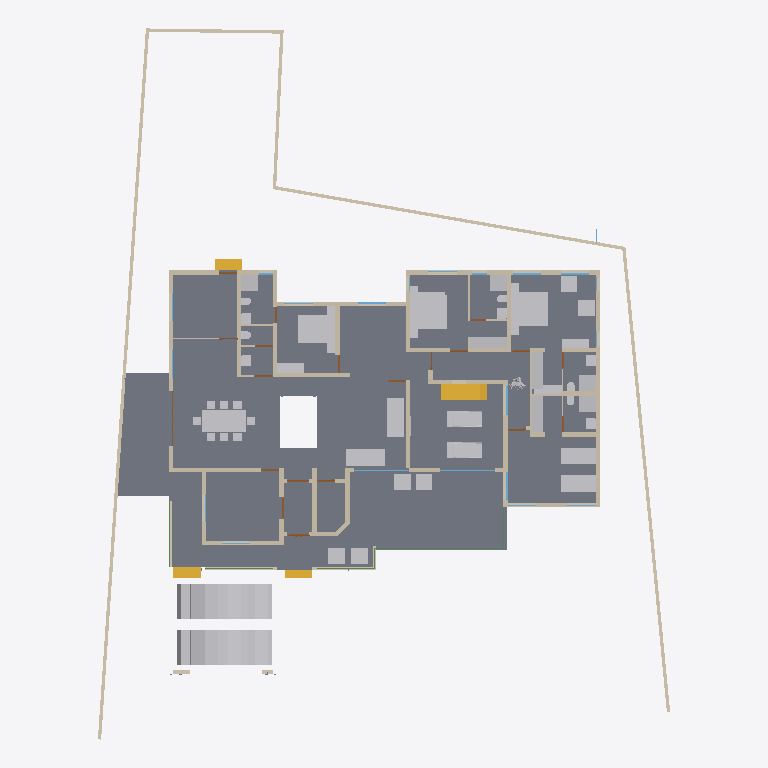
Plan cut of the same IFC building model at storey 'GF' (level 0.45 m, cut at 1.85 m), seen from above with north up, elements coloured by IFC class: 50 walls (beige), 46 other elements (light grey), 18 doors (brown), 8 windows (light blue), 5 beams (green), 4 stair flights (yellow), 1 slab (grey). Cut surfaces are drawn darker.
Extent 31.2 m × 38.7 m × 8.4 m (x, y, z). Storeys (5): 00 at 0.00 m; GF at 0.45 m; GF Lintel at 2.10 m; FF at 3.45 m; FFtop at 5.70 m. Elements (347): 114 IfcBeam, 61 IfcWall, 60 IfcColumn, 29 IfcFurniture, 24 IfcWindow, 22 IfcDoor, 14 IfcSanitaryTerminal, 6 IfcRailing, 5 IfcStairFlight, 3 IfcFurnishingElement, 3 IfcSlab, 2 IfcCovering.

HEADER;
FILE_DESCRIPTION(('ViewDefinition[DesignTransferView]'),'2;1');
FILE_NAME('Sreekesh.ifc','2025-01-03T21:26:28+05:30',(),(),'IfcOpenShell 0.8.0','Bonsai 0.8.0','Nobody');
FILE_SCHEMA(('IFC4X3'));
ENDSEC;
DATA;
#1=IFCPROJECT('0aPvmvJuf5owphcfiKWAsN',$,'My Project',$,$,$,$,(#14,#26),#9);
#30=IFCSITE('3jTVXq97zE2OZTfzZH9iYT',$,'My Site',$,$,#53,$,$,$,$,$,$,$,$);
#65094=IFCSITE('2fYgYmrKX9qBU4UTrnxcjg',$,'Site',$,$,#83311,#65100,$,$,$,$,$,$,$);
#36=IFCBUILDING('3Bt1MypEf4fuqFfshm9kTs',$,'My Building',$,$,#59,$,$,$,$,$,$);
#42=IFCBUILDINGSTOREY('3Yt8GBe1vE1Byt_$JKaQnQ',$,'GF',$,$,#7313,$,$,$,$);
#8023=IFCBUILDINGSTOREY('3LNq90aff4Xhn4xfthWyFx',$,'00',$,$,#8039,$,$,$,$);
#71986=IFCBUILDINGSTOREY('1ZF$IMkzjA5efl8XVVA8ry',$,'FFtop',$,$,#72046,$,$,$,$);
#72129=IFCBUILDINGSTOREY('1Nt2vvvNTB5u0X$NIke4ti',$,'GF Lintel',$,$,#72420,$,$,$,$);
#83382=IFCBUILDINGSTOREY('2do7yjy$r1eOSN7_GxsK9f',$,'FF',$,$,#83409,$,$,$,$);
#4965=IFCSLAB('05XQefoFT1EQ6Gbva0q3wM',$,'Slab',$,$,#7428,#4980,$,$);
#70155=IFCVEHICLE('3fs_92XJnE9xh12t4cEAUA',$,'Vehicle',$,$,#70206,#70187,$,$);
#70207=IFCVEHICLE('2N2SaymR18avUbv9QzvNW9',$,'Vehicle',$,$,#70244,#70220,$,$);
#65878=IFCWALL('1RxXXtAKb3$uqm3spal5Ab',$,'Wall.049',$,$,#68531,#65884,$,$);
#66022=IFCWALL('2FUeR5sFb9uwjJGdeVWABU',$,'Wall',$,$,#68474,#66028,$,$);
#33073=IFCFURNITURE('1R50XvKDL8EfbTnGY_njcY',$,'Furniture',$,$,#33273,#33105,$,$);
#35081=IFCFURNITURE('24hcVyXrH4tf35GE4proyw',$,'Furniture',$,$,#87243,#35113,$,$);
#40270=IFCFURNITURE('1aP3zeWsL0ZQXEuRipuWXs',$,'Furniture',$,$,#87248,#40283,$,$);
#65997=IFCWALL('1DC2$ngnnDR8Q9h6mAR0js',$,'Wall',$,$,#68449,#66003,$,$);
#76812=IFCFURNITURE('0TjK6ZDxX03eSWHk61hTjB',$,'Furniture',$,$,#87253,#87231,$,$);
#90359=IFCWALL('3p_Mlr$7n7WPwtZxEevqS4',$,'Wall',$,$,#90403,#90370,$,$);
#3067=IFCWALL('3GZ$skLXf6OgGR8mfLciD_',$,'Wall',$,$,#67007,#3073,$,$);
#42875=IFCSTAIRFLIGHT('2cVz_X6LPDKfjjrhhLysVG',$,'StairFlight.003',$,$,#68993,#42907,$,12,11,0.191666662693024,0.150000005960464,.STRAIGHT.);
#33203=IFCFURNITURE('17qZxJfnjAUwxgeyWuttn3',$,'Furniture',$,$,#34041,#33235,$,$);
#33248=IFCFURNITURE('2bin7WsULDjPeLfYKRFVAv',$,'Furniture',$,$,#39165,#33261,$,$);
#40437=IFCFURNITURE('0T3ErBLYfCbANjLJsek21j',$,'Furniture.012',$,$,#40810,#40450,$,$);
#40382=IFCFURNITURE('3pKgwG2ITCbQ1PcX8XbhFK',$,'Furniture',$,$,#40436,#40414,$,$);
#76538=IFCFURNISHINGELEMENT('1PKXkolUT7L8RJ_W7XPztu',$,'FurnishingElement',$,$,#76837,#76551,$);
#76486=IFCFURNISHINGELEMENT('39PQ2BmvTCd9T$q1eK8eE8',$,'FurnishingElement',$,$,#93688,#76518,$);
#2872=IFCWALL('0VICnwrYLCM9IhHcjSiD9g',$,'Wall',$,$,#67459,#2879,$,$);
#65972=IFCWALL('1ECWXgbZrERf$r6Mue6DMZ',$,'Wall',$,$,#68506,#65978,$,$);
#3520=IFCWALL('1kfIyPN_b4JPSDED46DDvv',$,'Wall',$,$,#67320,#3526,$,$);
#65947=IFCWALL('08s$eE7qfC1vtHJbeTdsNK',$,'Wall',$,$,#68536,#65953,$,$);
#18348=IFCWALL('1c7n2BYDr8yh53xvaRXxqS',$,'Wall',$,$,#19372,#18359,$,$);
#51371=IFCFURNITURE('0yYwZAg3jFQvkxBxQ0MGp1',$,'Furniture',$,$,#74041,#73713,$,$);
#73976=IFCFURNITURE('0_rDbuDo58VxsMmqMXWGXl',$,'Furniture',$,$,#74076,#73989,$,$);
#2959=IFCWALL('3OEI3BHmD4XPtrMwXvI884',$,'Wall',$,$,#22909,#2970,$,$);
#51281=IFCFURNITURE('055N_$xmX9ZQbc0CYFtvE3',$,'Furniture',$,$,#73867,#73671,$,$);
#18016=IFCWALL('2qNYwIywzDnw0eOADeB3_0',$,'Wall',$,$,#28241,#18027,$,$);
#4009=IFCWALL('2lHSG51rHEfeNsY_Rnf304',$,'Wall',$,$,#66732,#4020,$,$);
#18042=IFCWALL('3bhXUDB39FaPZW_NASdZlT',$,'Wall',$,$,#18329,#18053,$,$);
#18672=IFCWALL('0s5YaOi8jF58ocUKtzFB68',$,'Wall',$,$,#28064,#18683,$,$);
#18525=IFCWALL('2nl9frQ2v9fwHEG6jroVG1',$,'Wall',$,$,#65610,#18536,$,$);
#3151=IFCWALL('2frHB1bR9FtP23RXamn7Ko',$,'Wall',$,$,#67068,#3162,$,$);
#18646=IFCWALL('20GHUXbGDFDBHE5XphavUy',$,'Wall',$,$,#93006,#18657,$,$);
#41688=IFCSTAIRFLIGHT('0VcD2gJAfBIuw$lMxDzKKO',$,'StairFlight',$,$,#69411,#41701,$,$,$,$,$,$);
#79990=IFCSTAIRFLIGHT('1DnY2XVefC_QhnIFzju6yh',$,'StairFlight',$,$,#80105,#80003,$,$,$,$,$,$);
#18194=IFCWALL('1AbV9w0nLBfPekv$ii5eki',$,'Wall',$,$,#28370,#18205,$,$);
#18588=IFCWALL('0dH3P3qYrCC8jvNsEw9m9T',$,'Wall',$,$,#35030,#18599,$,$);
#18392=IFCWALL('2Hkjxieqv1Fue5ySQ6NeWL',$,'Wall',$,$,#18393,#18403,$,$);
#4130=IFCWALL('1AvIXg7ED1P9NhJbZDV_E1',$,'Wall',$,$,#69324,#4141,$,$);
#34206=IFCFURNITURE('0Tjm9jror8bPxG689sHAj8',$,'Furniture',$,$,#69621,#34219,$,$);
#34232=IFCFURNITURE('0VTCb1Evn558OH68N69Eaz',$,'Furniture',$,$,#69626,#34245,$,$);
#35844=IFCFURNITURE('18HlnwBc9DnAvKFnG7c4d9',$,'Furniture',$,$,#35869,#35857,$,$);
#35896=IFCFURNITURE('076SYXiXP7jhnOyre$gCoP',$,'Furniture',$,$,#35926,#35909,$,$);
#49886=IFCSANITARYTERMINAL('3H8n0auLrDW9YahhrGvMaA',$,'SanitaryTerminal',$,$,#74046,#49918,$,$);
#50229=IFCSANITARYTERMINAL('1fOwUzmtv9afxOsUQO0pB7',$,'SanitaryTerminal',$,$,#51448,#50242,$,$);
#51057=IFCSANITARYTERMINAL('1TZeRF9t54uwS6h95ZvvLS',$,'SanitaryTerminal',$,$,#51458,#51070,$,$);
#52186=IFCSANITARYTERMINAL('31xwdd6k9ESw7YnQ1LspId',$,'SanitaryTerminal',$,$,#52351,#52199,$,$);
#78352=IFCFURNITURE('3keQdM9i5FJ9JBwmsM_Qg3',$,'Furniture',$,$,#80030,#78365,$,$);
#4072=IFCWALL('0Y3rN168r7Jxb0OqetfU7X',$,'Wall',$,$,#69296,#4083,$,$);
#34185=IFCFURNITURE('2BE9a6LpL91PCj4_J$x9Rr',$,'Furniture',$,$,#35008,#34198,$,$);
#35870=IFCFURNITURE('0zixzxSUv7NBPjkhBn6BwL',$,'Furniture',$,$,#35921,#35883,$,$);
#4400=IFCWALL('2EfOldwLX0nA3x6s$146tT',$,'Wall',$,$,#67391,#4411,$,$);
#4193=IFCWALL('1S26G2gIX1gA7ikyBlvCVo',$,'Wall',$,$,#69277,#4204,$,$);
#23938=IFCWALL('0ZZEq2syzEPfO9qD2AQWDv',$,'Wall',$,$,#24127,#23949,$,$);
#18431=IFCWALL('0_Fa$t1jbFZejYJKQtXQPU',$,'Wall',$,$,#18511,#18442,$,$);
#16913=IFCWALL('3FSYpd1tn9SgCqZ8sPMfkT',$,'Wall',$,$,#27910,#16924,$,$);
#80282=IFCFURNITURE('3InpbPAMj2MBzrSOMYlvHV',$,'Furniture',$,$,#80408,#80295,$,$);
#41614=IFCSTAIRFLIGHT('3mjK21MVj5Wxp88atmNL9l',$,'StairFlight',$,$,#69406,#41646,$,$,$,$,$,$);
#73868=IFCFURNITURE('0sWiAZchD9CQr_lkdFZUTW',$,'Furniture',$,$,#74071,#73942,$,$);
#24001=IFCWALL('3hphgpD2b28xqT53FPskSj',$,'Wall',$,$,#46914,#24012,$,$);
#93824=IFCFURNITURE('3LLXKRYUv9pgNWY6BEEiR8',$,'Furniture',$,$,#93889,#93837,$,$);
#3609=IFCWALL('1vFa_5ie93fAn95Nf1AsPZ',$,'Wall',$,$,#27999,#3615,$,$);
#23777=IFCWALL('1ASg6knUz7cALk6Wf7iLsx',$,'Wall',$,$,#23937,#23788,$,$);
#23640=IFCWALL('0_SaQ7wpHF8PQbZNvLqwvm',$,'Wall',$,$,#67555,#23651,$,$);
#72748=IFCWALL('1UbR72eUH7cw3XKVuvBX9f',$,'Wall',$,$,#76322,#72759,$,$);
#72992=IFCWALL('0nKeLZCI54WeIG0cLfl1fW',$,'Wall',$,$,#73053,#73003,$,$);
#93900=IFCBEAM('0gdpNefCnB7wAvxTxiZvHd',$,'Beam',$,$,#96266,#93911,$,$);
#72848=IFCWALL('2qzh75b3r6CuQdi0PydTsC',$,'Wall',$,$,#94015,#72859,$,$);
#53999=IFCBUILDINGELEMENTPROXY('3RwVatMQ1AwwqrvyM8zo6D',$,'BuildingElementProxy',$,$,#54041,#54031,$,$);
#24504=IFCWALL('2_1GARUmnBv8h1fVKiMUG8',$,'Wall',$,$,#51319,#24515,$,$);
#51397=IFCSANITARYTERMINAL('3twKXpJgX3DQcQMUJPSheZ',$,'SanitaryTerminal',$,$,#74056,#51410,$,$);
#51158=IFCSANITARYTERMINAL('3QJcMKfmH65Aqe43mag0dZ',$,'SanitaryTerminal',$,$,#52336,#51190,$,$);
#51423=IFCSANITARYTERMINAL('18z7FcoXnDNBlGLHlFK4nn',$,'SanitaryTerminal',$,$,#52346,#51436,$,$);
#52207=IFCSANITARYTERMINAL('1n5C8zUKXDff8l5gxkv8r8',$,'SanitaryTerminal',$,$,#52356,#52220,$,$);
#52306=IFCSANITARYTERMINAL('2gt_GNNGfB4AgAa5J8C0HU',$,'SanitaryTerminal',$,$,#52361,#52319,$,$);
#4251=IFCWALL('0Bt3ZVIAf4Xxxu9dLd3uEo',$,'Wall',$,$,#27744,#4262,$,$);
#4282=IFCWALL('3LtaSWCE92ufRXUd3DO8_e',$,'Wall',$,$,#67441,#4293,$,$);
#16824=IFCWALL('22rcD3X5r7MgpdxSZ8ZAiA',$,'Wall',$,$,#16885,#16835,$,$);
#87116=IFCFURNITURE('1K5CC3v$51_RkeRHCfWF1K',$,'Furniture',$,$,#87273,#87129,$,$);
#52254=IFCSANITARYTERMINAL('0CLxKRUfL0sefcecWCHHyo',$,'SanitaryTerminal',$,$,#52279,#52267,$,$);
#87027=IFCFURNITURE('3Mt86jJJP8ieSvneq7zau6',$,'Furniture',$,$,#87073,#87040,$,$);
#87048=IFCFURNITURE('3SbcOvQD51GhDFdMrfJy7o',$,'Furniture',$,$,#87258,#87061,$,$);
#87074=IFCFURNITURE('30UJjqf1X57hbrPqq67ADj',$,'Furniture',$,$,#87263,#87087,$,$);
#87095=IFCFURNITURE('2nTbUK8Q9CwehFexi7HpJk',$,'Furniture',$,$,#87268,#87108,$,$);
#96485=IFCBEAM('28BEpp1Uf12OsJWEpQ34DU',$,'Beam',$,$,#96529,#96496,$,$);
#101792=IFCWALL('0pcOstYmLD$efC0cyYRWV3',$,'Wall',$,$,#101844,#101812,$,$);
#50991=IFCSANITARYTERMINAL('0GB2bgiOH15uJz6S3YOFE7',$,'SanitaryTerminal',$,$,#74710,#51023,$,$);
#52228=IFCSANITARYTERMINAL('1HsJyymzXExxrUKgJyfWOJ',$,'SanitaryTerminal',$,$,#52253,#52241,$,$);
#96530=IFCBEAM('074gpqyLr9$vd9aSHSci_M',$,'Beam',$,$,#96582,#96541,$,$);
#73752=IFCSANITARYTERMINAL('2N2NO8vMfDHuQom0SOqQBJ',$,'SanitaryTerminal',$,$,#74061,#73765,$,$);
#22728=IFCWALL('0eBbQlH7v64usfOLZyJNbw',$,'Wall',$,$,#22771,#22739,$,$);
#51036=IFCSANITARYTERMINAL('1oYJZEuYn6UPxzZKY4nwwf',$,'SanitaryTerminal',$,$,#74051,#51049,$,$);
#23702=IFCWALL('3vhPPX9TvFw8zHVZM78jVj',$,'Wall',$,$,#23763,#23713,$,$);
#46589=IFCWINDOW('1r0Jv0F390ze_6QMSTbGDv',$,'Window',$,$,#68822,#46620,$,$,$,$,$,$);
#19029=IFCWINDOW('2CMHTDD89EcwluRSyeTn8T',$,'Window',$,$,#46222,#19061,$,$,$,$,$,$);
#47090=IFCWINDOW('1z16a5VUP3U9sxPSToHA_O',$,'Window',$,$,#67027,#47121,$,$,$,$,$,$);
#49799=IFCWINDOW('2uUJZweYv7nRmY2_HZmmx0',$,'Window',$,$,#67037,#49812,$,$,$,$,$,$);
#96267=IFCBEAM('0kFglTjiD1FOf15fVfBsO6',$,'Beam',$,$,#96334,#96278,$,$);
#29270=IFCWINDOW('3GxmHADO1DPPnexShW0xza',$,'Window',$,$,#100787,#99898,$,$,$,$,$,$);
#26789=IFCDOOR('3HF$fS8tX7kw4y81dHWRkr',$,'Door',$,$,#67469,#26820,$,$,$,$,$,$);
#100138=IFCWINDOW('03pSbf9VzBmOfvyVNZLBl9',$,'Window',$,$,#100457,#100170,$,2.09999990463257,3.0,$,.TRIPLE_PANEL_VERTICAL.,$);
#100471=IFCWINDOW('3ly7uZN$bElgbY1ypIkt4k',$,'Window',$,$,#100841,#100484,$,2.09999990463257,3.0,$,.TRIPLE_PANEL_VERTICAL.,$);
#16773=IFCWALL('0vAvAPPZn94g1F0qqRTqPu',$,'Wall',$,$,#27928,#16784,$,$);
#86967=IFCFURNITURE('2XUZmvobvC1gsAzioRJWb7',$,'Furniture',$,$,#87026,#86999,$,$);
#76566=IFCWALL('3XvdzCOq1DRgoCqJHOiUDH',$,'Wall',$,$,#76747,#76577,$,$);
#72889=IFCWALL('1p13ij2D1CUhXdSeUolQaP',$,'Wall',$,$,#93997,#72900,$,$);
#9872=IFCDOOR('24C19FSTXCr9YVxTHShicU',$,'Door',$,$,#27754,#9904,$,2.09999990463257,1.20000004768372,$,.DOUBLE_DOOR_SINGLE_SWING.,$);
#23875=IFCWALL('0DClOP6mT1CvFzGeMn9ZJc',$,'Wall',$,$,#46962,#23886,$,$);
#4589=IFCWALL('3bxDDefdT5ye1dowu7JjI8',$,'Wall',$,$,#63723,#4600,$,$);
#17070=IFCDOOR('2w3WWGTtP00h8_PNlhTR$b',$,'Door',$,$,#17156,#17101,$,2.09999990463257,1.20000004768372,$,$,$);
#24729=IFCWALL('15QyFwFBn9rgpI0zLt9Ihd',$,'Wall',$,$,#24772,#24740,$,$);
#72383=IFCDOOR('2SskKnwRPAYvoRGF7Ah4dN',$,'Door',$,$,#72529,#72396,$,2.09999990463257,1.20000004768372,$,.DOUBLE_DOOR_SINGLE_SWING.,$);
#95663=IFCBEAM('1qPeyfzy9DWeCvgnjhY748',$,'Beam',$,$,#95754,#95674,$,$);
#101845=IFCWALL('2VFDaPKc161uV9ZmHHY0NX',$,'Wall',$,$,#101910,#101865,$,$);
#17157=IFCDOOR('0EKTtFaf92wAHxut8Zrgvo',$,'Door',$,$,#39115,#17188,$,2.09999990463257,1.0,$,$,$);
#23089=IFCDOOR('3kbzhQ4q1EVA5qqhn9G23c',$,'Door',$,$,#67237,#23120,$,2.09999990463257,1.0,$,$,$);
#24391=IFCDOOR('3JlATuDjz6x9TtYDvi4nKM',$,'Door',$,$,#51263,#24422,$,2.09999990463257,1.0,$,$,$);
#63564=IFCDOOR('0WCxxXv4r4l8JCnKbYkfbh',$,'Door',$,$,#63648,#63577,$,2.09999990463257,1.0,$,$,$);
#17494=IFCDOOR('3Q_vac9kDBfBkzSOB2zE5G',$,'Door',$,$,#66742,#17525,$,2.09999990463257,1.0,$,$,$);
#19383=IFCDOOR('1iKpRkB0jEJRoqpvhm0xIL',$,'Door',$,$,#19469,#19414,$,2.09999990463257,1.0,$,$,$);
#23002=IFCDOOR('2WUee2KrLBSRGy82BK59hh',$,'Door',$,$,#23088,#23033,$,2.09999990463257,1.0,$,$,$);
#24304=IFCDOOR('1iDRx23Dv0pwQW$BeMDfNI',$,'Door',$,$,#65620,#24335,$,2.09999990463257,1.0,$,$,$);
#24858=IFCDOOR('31$N70eY9DLgkPSb1dNX_M',$,'Door',$,$,#76660,#24889,$,2.09999990463257,1.0,$,$,$);
#30980=IFCDOOR('0Usqet5ePDvBGJa$SUBLjZ',$,'Door',$,$,#93026,#31011,$,2.09999990463257,1.0,$,$,$);
#22847=IFCWALL('3EP87U9ufCxQJRCOFcDmCa',$,'Wall',$,$,#67227,#22858,$,$);
#72620=IFCDOOR('0DWPlCliv2cx0ZEFvqN7S6',$,'Door',$,$,#72721,#72651,$,2.09999990463257,0.899999976158142,$,$,$);
#23222=IFCDOOR('2cdmdyg1DB7e235BIpRMMJ',$,'Door',$,$,#28209,#23515,$,2.09999990463257,0.899999976158142,$,$,$);
#24786=IFCDOOR('0gfnzQItT3AeLyCc184t0n',$,'Door',$,$,#28179,#24817,$,2.09999990463257,0.899999976158142,$,$,$);
#73448=IFCDOOR('13dhURIK98_BsQiYvPsK22',$,'Door',$,$,#73550,#73480,$,2.09999990463257,0.899999976158142,$,$,$);
#90811=IFCWINDOW('3fnb3DA6HDSP0ZYSQ0UyA_',$,'Window',$,$,#91006,#90842,$,$,$,$,$,$);
ENDSEC;
